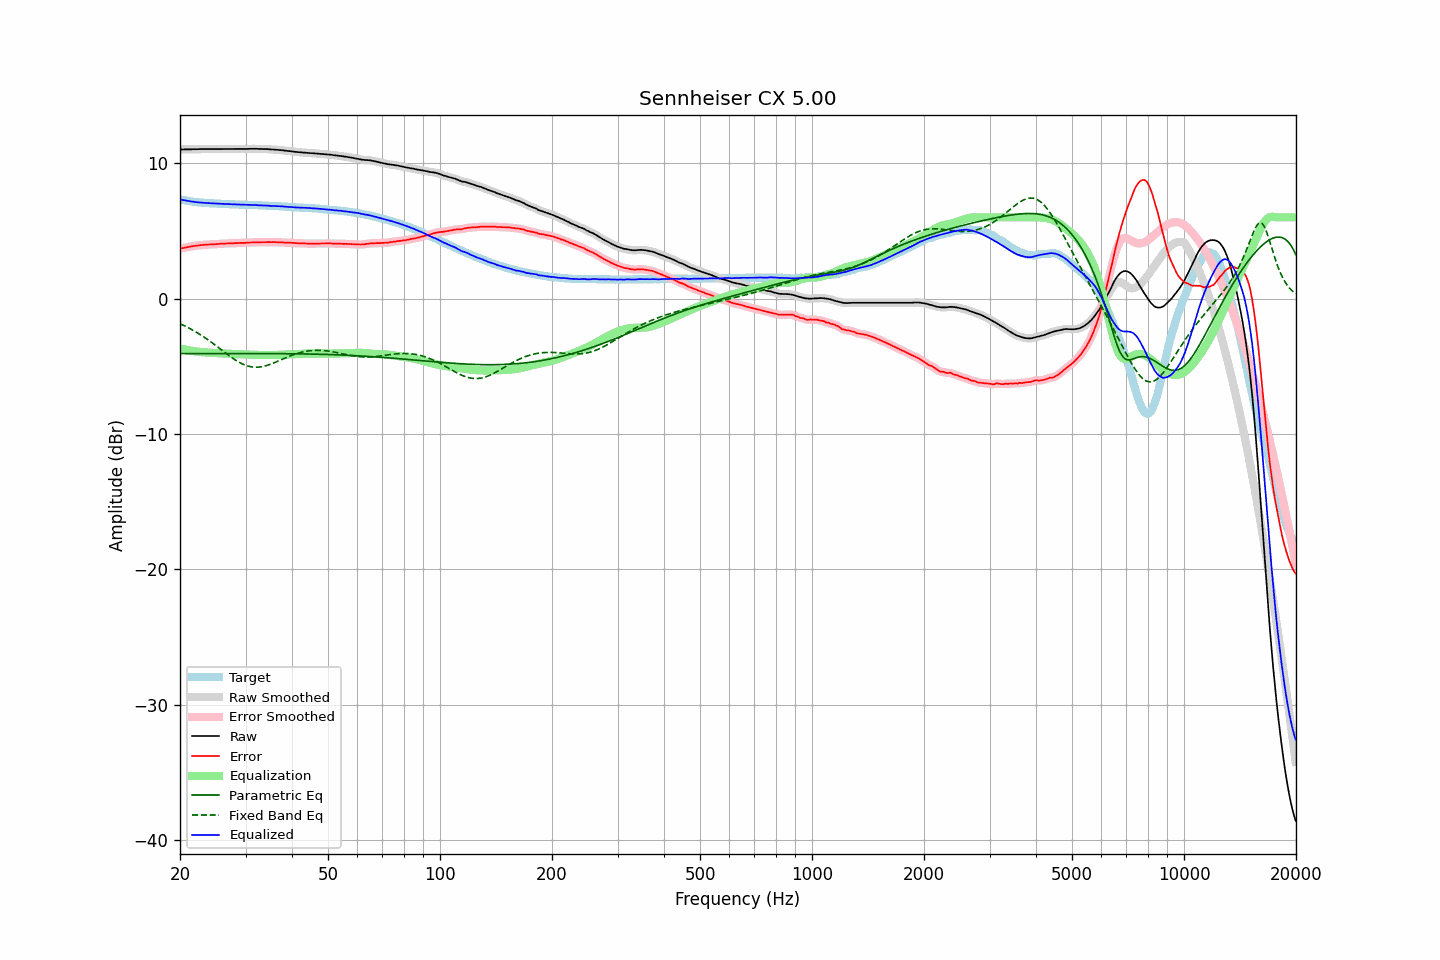

Values plotted in this chart, from the file beside it:
frequency, raw, error, smoothed, error_smoothed, equalization, parametric_eq, fixed_band_eq, equalized_raw, equalized_smoothed, target
20.00, 11.02, 3.69, 11.02, 3.69, -3.69, -4.06, -1.86, 7.33, 7.33, 7.33
20.20, 11.02, 3.72, 11.02, 3.71, -3.71, -4.06, -1.91, 7.30, 7.31, 7.30
20.40, 11.02, 3.74, 11.02, 3.74, -3.74, -4.06, -1.97, 7.28, 7.28, 7.28
20.61, 11.03, 3.77, 11.03, 3.77, -3.76, -4.06, -2.03, 7.26, 7.26, 7.26
20.81, 11.03, 3.79, 11.03, 3.79, -3.79, -4.06, -2.08, 7.24, 7.24, 7.24
21.02, 11.03, 3.81, 11.03, 3.81, -3.81, -4.07, -2.14, 7.22, 7.22, 7.22
21.23, 11.03, 3.83, 11.03, 3.83, -3.83, -4.07, -2.21, 7.20, 7.20, 7.20
21.44, 11.03, 3.85, 11.03, 3.85, -3.85, -4.07, -2.27, 7.18, 7.18, 7.18
21.66, 11.04, 3.88, 11.04, 3.87, -3.87, -4.07, -2.34, 7.17, 7.16, 7.16
21.87, 11.04, 3.89, 11.04, 3.89, -3.89, -4.07, -2.40, 7.15, 7.15, 7.15
22.09, 11.04, 3.91, 11.04, 3.91, -3.91, -4.07, -2.47, 7.13, 7.13, 7.13
22.31, 11.04, 3.92, 11.04, 3.92, -3.92, -4.07, -2.55, 7.11, 7.12, 7.12
22.54, 11.05, 3.94, 11.05, 3.94, -3.94, -4.07, -2.62, 7.11, 7.11, 7.11
22.76, 11.05, 3.95, 11.05, 3.95, -3.95, -4.07, -2.69, 7.10, 7.10, 7.10
22.99, 11.05, 3.96, 11.05, 3.96, -3.96, -4.07, -2.77, 7.08, 7.09, 7.09
23.22, 11.05, 3.97, 11.05, 3.97, -3.97, -4.07, -2.85, 7.07, 7.07, 7.08
23.45, 11.05, 3.98, 11.05, 3.98, -3.98, -4.07, -2.93, 7.07, 7.07, 7.06
23.69, 11.05, 3.99, 11.05, 3.99, -3.99, -4.07, -3.01, 7.06, 7.06, 7.05
23.92, 11.05, 4.00, 11.05, 4.00, -4.00, -4.07, -3.10, 7.05, 7.05, 7.05
24.16, 11.05, 4.01, 11.05, 4.00, -4.00, -4.07, -3.18, 7.05, 7.05, 7.04
24.40, 11.05, 4.01, 11.05, 4.01, -4.01, -4.07, -3.27, 7.04, 7.04, 7.04
24.65, 11.05, 4.02, 11.05, 4.01, -4.02, -4.07, -3.36, 7.03, 7.03, 7.03
24.89, 11.05, 4.02, 11.05, 4.02, -4.02, -4.07, -3.45, 7.02, 7.02, 7.03
25.14, 11.05, 4.03, 11.05, 4.03, -4.03, -4.07, -3.54, 7.02, 7.02, 7.02
25.39, 11.05, 4.04, 11.05, 4.04, -4.04, -4.07, -3.63, 7.01, 7.01, 7.01
25.65, 11.06, 4.05, 11.06, 4.05, -4.05, -4.07, -3.72, 7.01, 7.01, 7.01
25.91, 11.06, 4.06, 11.06, 4.06, -4.05, -4.07, -3.81, 7.00, 7.00, 7.00
26.16, 11.06, 4.06, 11.06, 4.06, -4.06, -4.07, -3.90, 7.00, 7.00, 7.00
26.43, 11.06, 4.06, 11.06, 4.07, -4.07, -4.07, -3.99, 6.99, 6.99, 7.00
26.69, 11.06, 4.07, 11.06, 4.07, -4.07, -4.07, -4.08, 6.99, 6.99, 6.98
26.96, 11.06, 4.07, 11.06, 4.08, -4.08, -4.07, -4.17, 6.98, 6.98, 6.98
27.23, 11.06, 4.09, 11.06, 4.08, -4.08, -4.07, -4.26, 6.98, 6.98, 6.97
27.50, 11.06, 4.09, 11.06, 4.09, -4.09, -4.07, -4.34, 6.97, 6.97, 6.97
27.77, 11.06, 4.09, 11.06, 4.09, -4.09, -4.07, -4.43, 6.97, 6.97, 6.97
28.05, 11.06, 4.10, 11.06, 4.10, -4.10, -4.07, -4.50, 6.96, 6.96, 6.96
28.33, 11.06, 4.10, 11.06, 4.10, -4.10, -4.07, -4.58, 6.96, 6.96, 6.96
28.62, 11.06, 4.10, 11.06, 4.11, -4.10, -4.07, -4.65, 6.95, 6.95, 6.96
28.90, 11.06, 4.11, 11.06, 4.11, -4.11, -4.07, -4.72, 6.95, 6.95, 6.95
29.19, 11.06, 4.11, 11.06, 4.11, -4.11, -4.07, -4.78, 6.95, 6.95, 6.94
29.48, 11.06, 4.12, 11.06, 4.12, -4.12, -4.07, -4.84, 6.94, 6.94, 6.94
29.78, 11.06, 4.12, 11.06, 4.12, -4.12, -4.07, -4.89, 6.94, 6.94, 6.94
30.08, 11.06, 4.12, 11.06, 4.12, -4.13, -4.07, -4.94, 6.93, 6.93, 6.94
30.38, 11.06, 4.13, 11.06, 4.13, -4.13, -4.07, -4.98, 6.93, 6.93, 6.93
30.68, 11.07, 4.14, 11.07, 4.14, -4.14, -4.07, -5.01, 6.93, 6.93, 6.93
30.99, 11.07, 4.14, 11.07, 4.15, -4.14, -4.07, -5.04, 6.93, 6.92, 6.92
31.30, 11.07, 4.15, 11.07, 4.15, -4.15, -4.07, -5.05, 6.92, 6.92, 6.92
31.61, 11.07, 4.16, 11.07, 4.16, -4.15, -4.07, -5.07, 6.91, 6.92, 6.91
31.93, 11.07, 4.16, 11.07, 4.16, -4.16, -4.07, -5.07, 6.91, 6.91, 6.91
32.24, 11.07, 4.16, 11.07, 4.16, -4.16, -4.07, -5.07, 6.91, 6.90, 6.91
32.57, 11.06, 4.16, 11.06, 4.16, -4.17, -4.07, -5.06, 6.89, 6.90, 6.89
32.89, 11.06, 4.17, 11.06, 4.17, -4.17, -4.07, -5.05, 6.89, 6.89, 6.89
33.22, 11.06, 4.17, 11.05, 4.17, -4.17, -4.07, -5.03, 6.89, 6.88, 6.89
33.55, 11.05, 4.17, 11.05, 4.17, -4.17, -4.07, -5.01, 6.88, 6.88, 6.88
33.89, 11.05, 4.17, 11.05, 4.18, -4.17, -4.07, -4.98, 6.87, 6.88, 6.87
34.23, 11.05, 4.18, 11.04, 4.18, -4.18, -4.07, -4.94, 6.87, 6.87, 6.87
34.57, 11.04, 4.18, 11.04, 4.18, -4.18, -4.07, -4.90, 6.86, 6.86, 6.86
34.92, 11.03, 4.17, 11.03, 4.17, -4.18, -4.07, -4.86, 6.85, 6.85, 6.86
35.27, 11.02, 4.17, 11.02, 4.17, -4.17, -4.07, -4.82, 6.84, 6.85, 6.85
35.62, 11.02, 4.18, 11.02, 4.17, -4.17, -4.07, -4.77, 6.85, 6.84, 6.84
35.97, 11.01, 4.17, 11.01, 4.17, -4.17, -4.07, -4.72, 6.84, 6.84, 6.84
... 635 more rows
